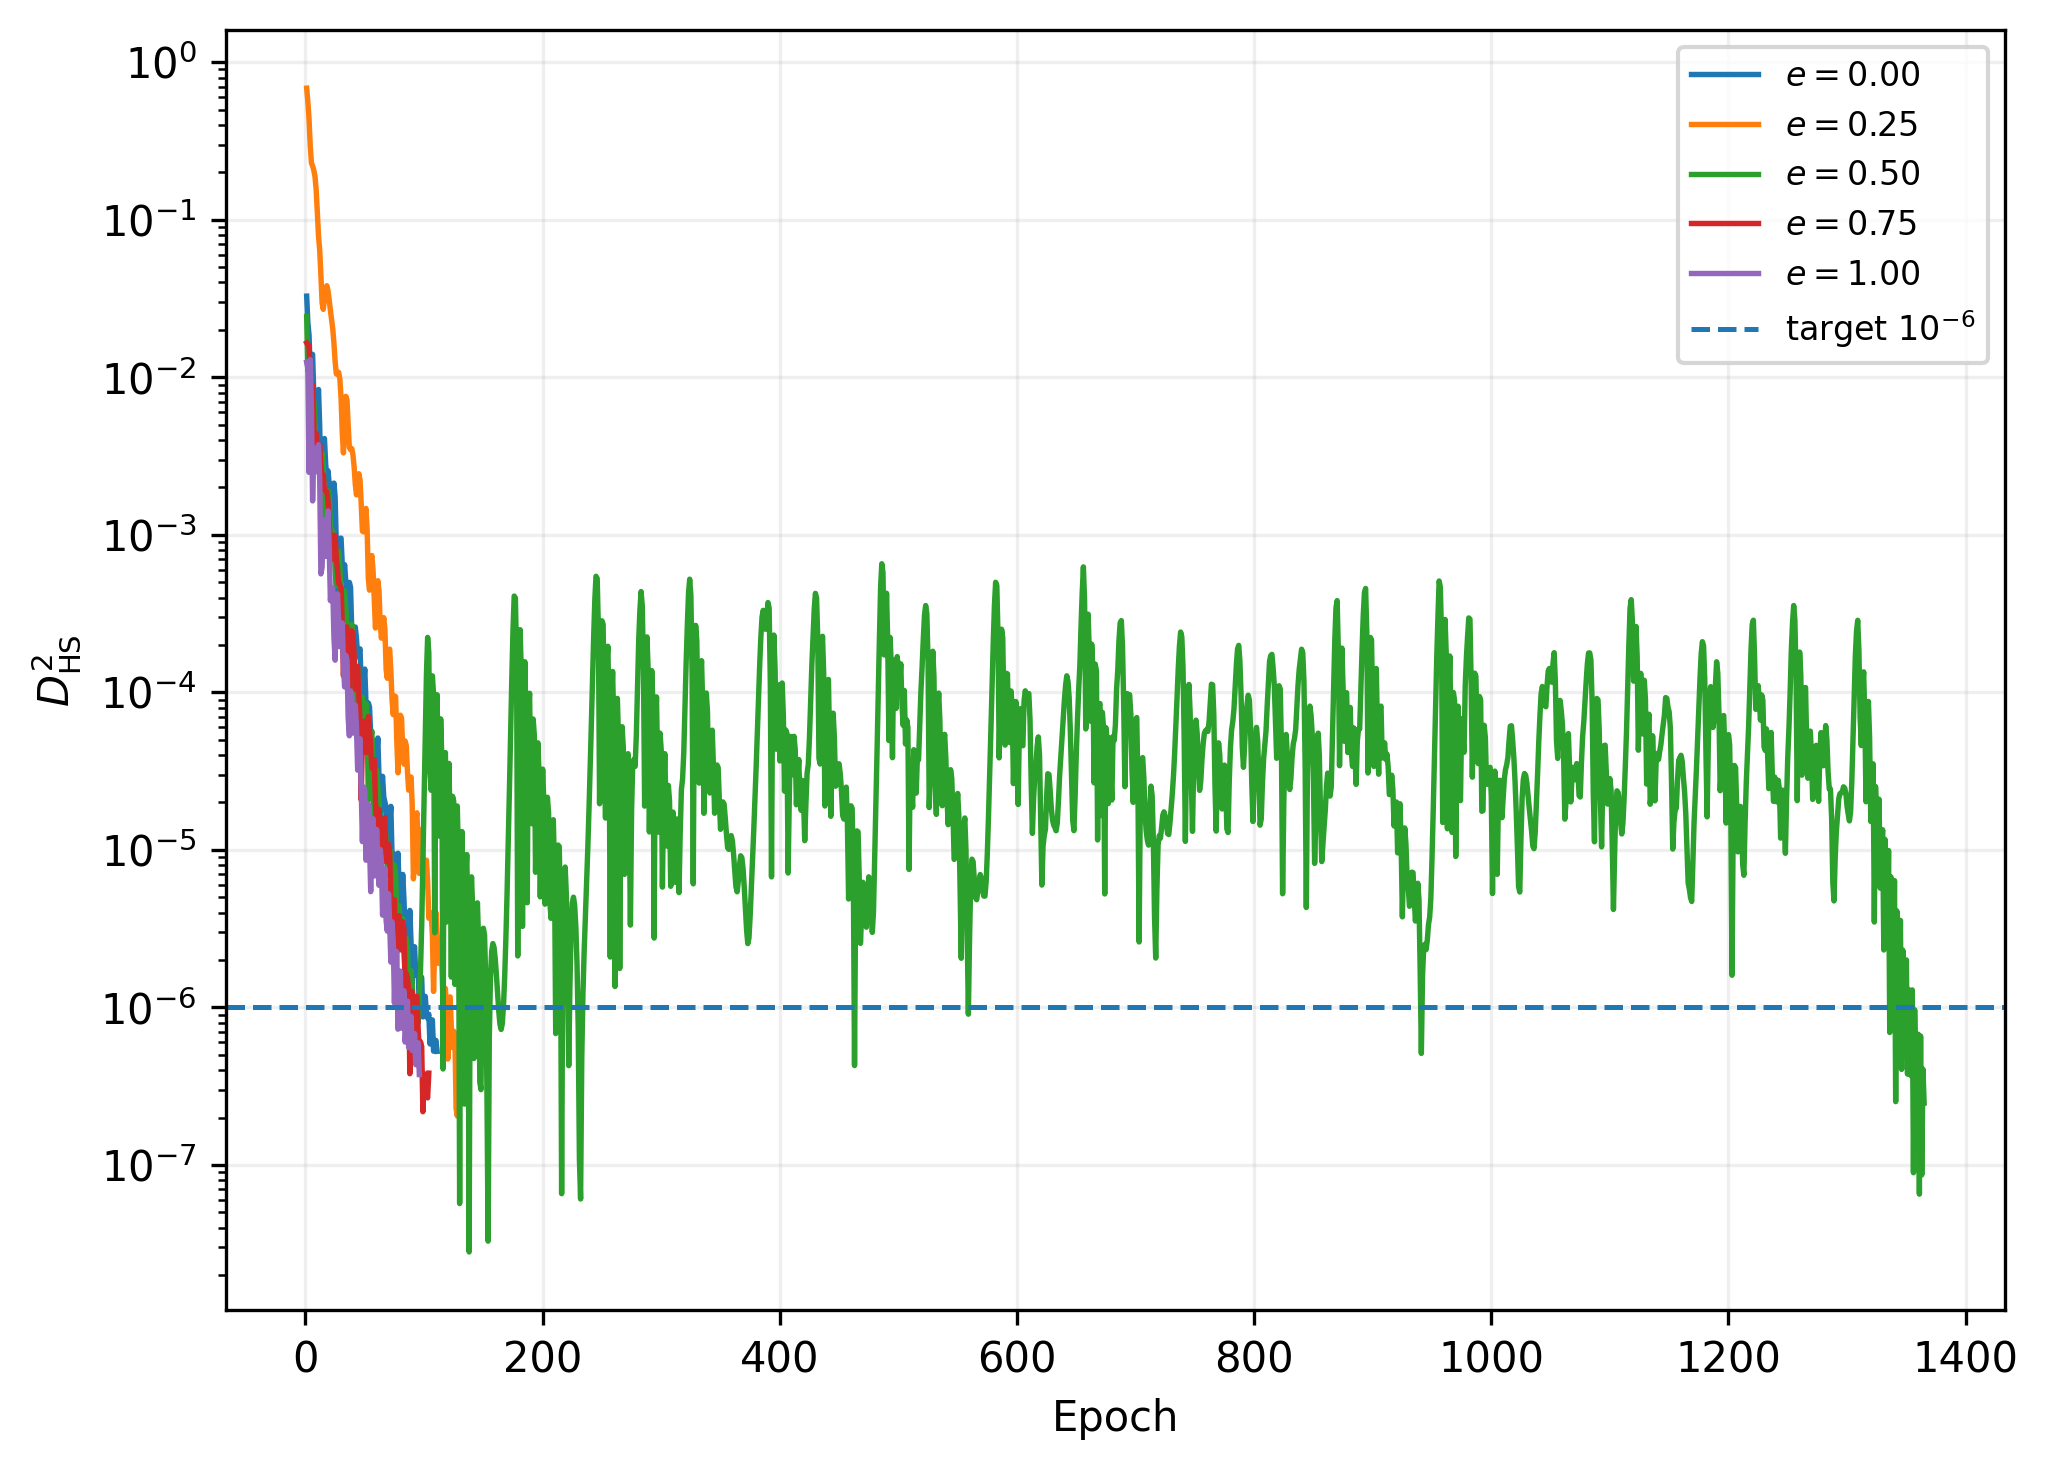

Source data for this figure (header and first rows):
e, epoch, HS2
0.0, 1, 0.03275
0.0, 2, 0.02218
0.0, 3, 0.01852
0.0, 4, 0.01083
0.0, 5, 0.01372
0.0, 6, 0.01398
0.0, 7, 0.007815
0.0, 8, 0.004733
0.0, 9, 0.004593
0.0, 10, 0.00735
0.0, 11, 0.008369
0.0, 12, 0.004837
0.0, 13, 0.001816
0.0, 14, 0.002227
0.0, 15, 0.003853
0.0, 16, 0.004086
0.0, 17, 0.002845
0.0, 18, 0.002225
0.0, 19, 0.002553
0.0, 20, 0.002109
0.0, 21, 0.0009869
0.0, 22, 0.0007486
0.0, 23, 0.001566
0.0, 24, 0.00213
0.0, 25, 0.001739
0.0, 26, 0.0008571
0.0, 27, 0.0003577
0.0, 28, 0.0005549
0.0, 29, 0.0009499
0.0, 30, 0.0009533
0.0, 31, 0.0006543
0.0, 32, 0.0005532
0.0, 33, 0.0006464
0.0, 34, 0.0005044
0.0, 35, 0.0002404
0.0, 36, 0.0002893
0.0, 37, 0.000499
0.0, 38, 0.0004649
0.0, 39, 0.0002506
0.0, 40, 0.0001524
0.0, 41, 0.0002118
0.0, 42, 0.0002601
0.0, 43, 0.0002196
0.0, 44, 0.0001683
0.0, 45, 0.0001806
0.0, 46, 0.0001889
0.0, 47, 0.0001082
0.0, 48, 5.735971412945684e-05
0.0, 49, 0.0001158
0.0, 50, 0.0001405
0.0, 51, 8.629348933220093e-05
0.0, 52, 6.464882897261326e-05
0.0, 53, 8.566514108976353e-05
0.0, 54, 8.066214174740072e-05
0.0, 55, 5.397910642584991e-05
0.0, 56, 4.369247219460082e-05
0.0, 57, 4.9591819215821786e-05
0.0, 58, 4.8138299271194285e-05
0.0, 59, 3.417270879657597e-05
0.0, 60, 3.963239954668518e-05
... 3,428 more rows
